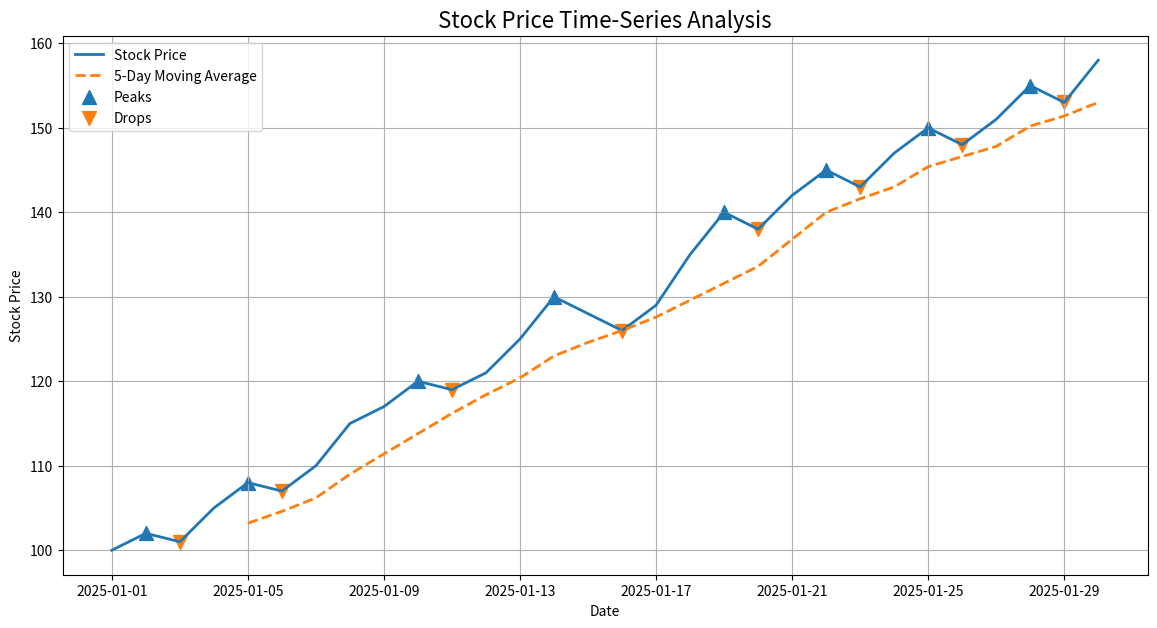
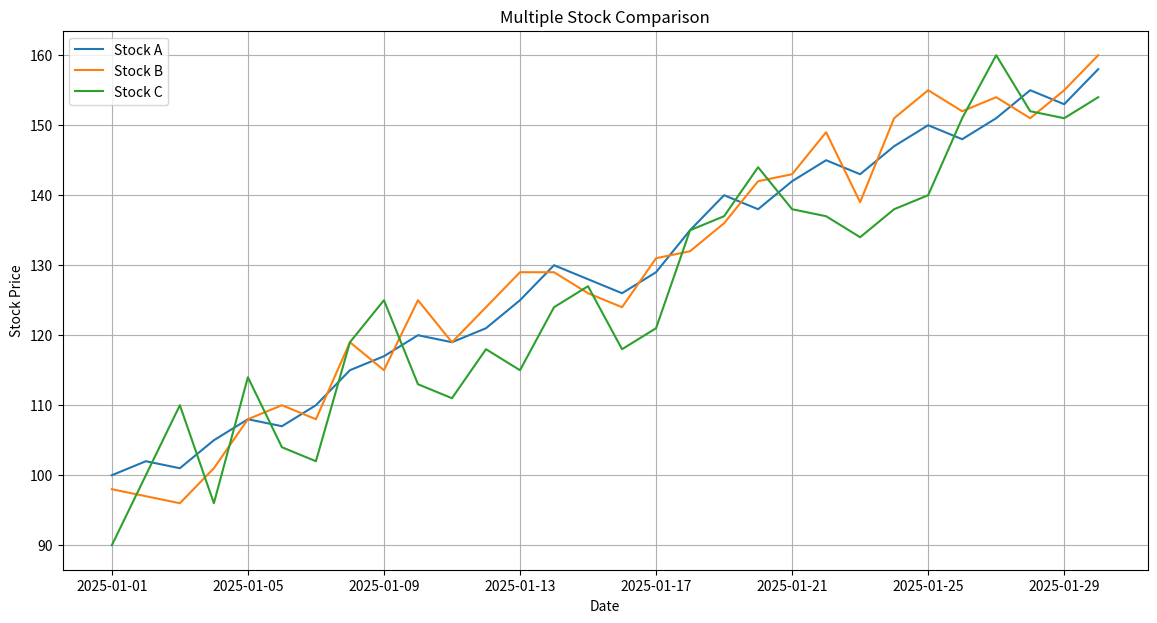

Python code for these plots, in order:
import pandas as pd
import numpy as np
import matplotlib.pyplot as plt

# CREATE SAMPLE DATASET

dates = pd.date_range(start='2025-01-01', periods=30)

stock_price = [
    100, 102, 101, 105, 108,
    107, 110, 115, 117, 120,
    119, 121, 125, 130, 128,
    126, 129, 135, 140, 138,
    142, 145, 143, 147, 150,
    148, 151, 155, 153, 158
]

df = pd.DataFrame({
    'Date': dates,
    'Stock Price': stock_price
})

# Save dataset to CSV
df.to_csv("stock_prices.csv", index=False)

print("Dataset Created Successfully!\n")
print(df.head())

# MOVING AVERAGE


# Calculate 5-Day Moving Average
df['Moving Average'] = df['Stock Price'].rolling(window=5).mean()

print("\nDataset with Moving Average:\n")
print(df.head(10))

# IDENTIFY PEAKS & DROPS

# Peak = Price greater than previous & next
# Drop = Price lower than previous & next

peaks = []
drops = []

for i in range(1, len(df)-1):

    # Peak Detection
    if (df['Stock Price'][i] > df['Stock Price'][i-1]) and \
       (df['Stock Price'][i] > df['Stock Price'][i+1]):
        peaks.append(i)

    # Drop Detection
    if (df['Stock Price'][i] < df['Stock Price'][i-1]) and \
       (df['Stock Price'][i] < df['Stock Price'][i+1]):
        drops.append(i)

print("\nPeak Points:")
print(df.loc[peaks, ['Date', 'Stock Price']])

print("\nDrop Points:")
print(df.loc[drops, ['Date', 'Stock Price']])

# VOLATILITY DETECTION (BONUS)

# Daily Returns
df['Daily Return'] = df['Stock Price'].pct_change()

# Volatility = Standard Deviation of Returns
volatility = df['Daily Return'].std()

print("\nStock Volatility:", volatility)

# VISUALIZATION

plt.figure(figsize=(14, 7))

# Original Stock Price
plt.plot(df['Date'],
         df['Stock Price'],
         label='Stock Price',
         linewidth=2)

# Moving Average
plt.plot(df['Date'],
         df['Moving Average'],
         label='5-Day Moving Average',
         linestyle='--',
         linewidth=2)

# Peaks
plt.scatter(df.loc[peaks, 'Date'],
            df.loc[peaks, 'Stock Price'],
            marker='^',
            s=100,
            label='Peaks')

# Drops
plt.scatter(df.loc[drops, 'Date'],
            df.loc[drops, 'Stock Price'],
            marker='v',
            s=100,
            label='Drops')

# Labels & Title
plt.title("Stock Price Time-Series Analysis", fontsize=16)
plt.xlabel("Date")
plt.ylabel("Stock Price")
plt.legend()
plt.grid(True)

plt.show()

# MULTIPLE STOCK COMPARISON (BONUS)

# Sample Additional Stocks
df['Stock B'] = df['Stock Price'] + np.random.randint(-5, 6, size=len(df))
df['Stock C'] = df['Stock Price'] + np.random.randint(-10, 11, size=len(df))

plt.figure(figsize=(14, 7))

plt.plot(df['Date'], df['Stock Price'], label='Stock A')
plt.plot(df['Date'], df['Stock B'], label='Stock B')
plt.plot(df['Date'], df['Stock C'], label='Stock C')

plt.title("Multiple Stock Comparison")
plt.xlabel("Date")
plt.ylabel("Stock Price")
plt.legend()
plt.grid(True)

plt.show()

print("\nTime-Series Analysis Completed Successfully!")
